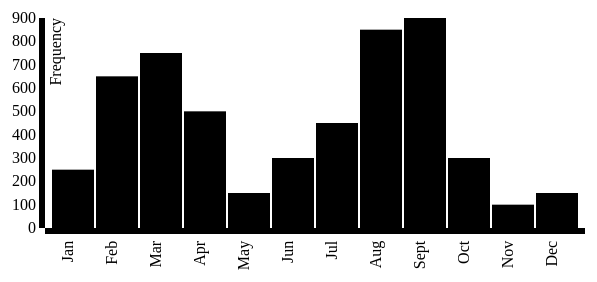
D3 v3 page, settled after 360 driven frames (6 s of simulated time); the page loaded 1 data file(s).


// ── scripts/main.js
window.onload = function(){

	createGraph();
	console.log('The graph is loaded');
};

	





function createGraph() {

	// set the dimensions of the canvas
var margin = {top: 20, right: 20, bottom: 70, left: 40},
    width = 600 - margin.left - margin.right,
    height = 300 - margin.top - margin.bottom;


// set the ranges
var x = d3.scale.ordinal().rangeRoundBands([0, width], .05);

var y = d3.scale.linear().range([height, 0]);

// define the axis
var xAxis = d3.svg.axis()
    .scale(x)
    .orient("bottom")


var yAxis = d3.svg.axis()
    .scale(y)
    .orient("left")
    .ticks(10);


// add the SVG element
var svg = d3.select("body").append("svg")
    .attr("width", width + margin.left + margin.right)
    .attr("height", height + margin.top + margin.bottom)
  .append("g")
    .attr("transform", 
          "translate(" + margin.left + "," + margin.top + ")");


// load the data
d3.json("data.json", function(error, data) {

    data.forEach(function(d) {
        d.month = d.month;
        d.expense = +d.expense;
    });
	
  // scale the range of the data
  x.domain(data.map(function(d) { return d.month; }));
  y.domain([0, d3.max(data, function(d) { return d.expense; })]);

  // add axis
  svg.append("g")
      .attr("class", "x axis")
      .attr("transform", "translate(0," + height + ")")
      .call(xAxis)
    .selectAll("text")
      .style("text-anchor", "end")
      .attr("dx", "-.8em")
      .attr("dy", "-.55em")
      .attr("transform", "rotate(-90)" );

  svg.append("g")
      .attr("class", "y axis")
      .call(yAxis)
    .append("text")
      .attr("transform", "rotate(-90)")
      .attr("y", 5)
      .attr("dy", ".71em")
      .style("text-anchor", "end")
      .text("Frequency");


  // Add bar chart
  svg.selectAll("bar")
      .data(data)
    .enter().append("rect")
      .attr("class", "bar")
      .attr("x", function(d) { return x(d.month); })
      .attr("width", x.rangeBand())
      .attr("y", function(d) { return y(d.expense); })
      .attr("height", function(d) { return height - y(d.expense); });

});
}





### data: data.json
[
 {
  "month": "Jan",
  "expense": "250"
 },
 {
  "month": "Feb",
  "expense": "650"
 },
 {
  "month": "Mar",
  "expense": "750"
 },
 {
  "month": "Apr",
  "expense": "500"
 },
 {
  "month": "May",
  "expense": "150"
 },
 {
  "month": "Jun",
  "expense": "300"
 },
 {
  "month": "Jul",
  "expense": "450"
 },
 {
  "month": "Aug",
  "expense": "850"
 },
 "... 4 more items"
]